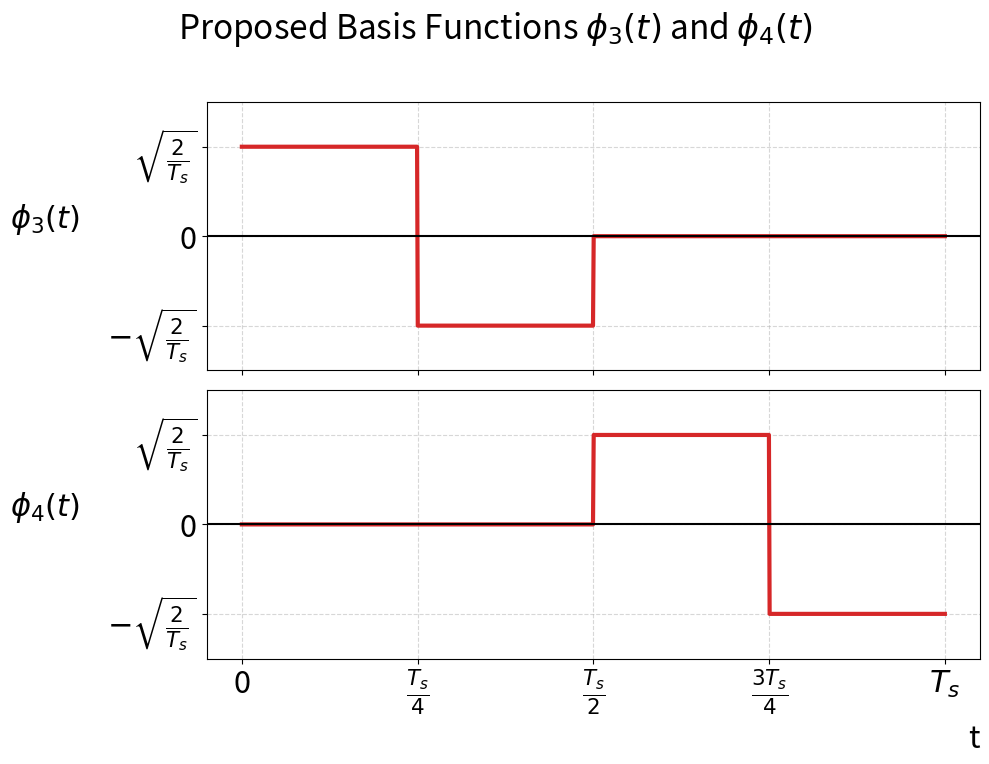

Reproduce this figure in Python.
import matplotlib.pyplot as plt
import numpy as np

# 1. Define parameters
Ts = 1.0  # Symbol time (normalized)
A = np.sqrt(4 / Ts)  # Amplitude for unit energy
t = np.linspace(0, Ts, 1000)  # Time vector

# 2. Define the requested basis functions (3 and 4)
phi3 = np.zeros_like(t)
phi3[(t >= 0) & (t < Ts/4)] = A
phi3[(t >= Ts/4) & (t < Ts/2)] = -A

phi4 = np.zeros_like(t)
phi4[(t >= Ts/2) & (t < 3*Ts/4)] = A
phi4[(t >= 3*Ts/4) & (t <= Ts)] = -A

# 3. Create the visualization (Only 2 subplots as requested)
fig, axes = plt.subplots(2, 1, figsize=(10, 8), sharex=True)
functions = [phi3, phi4]
labels = [r'$\phi_3(t)$', r'$\phi_4(t)$']
colors = ['tab:red', 'tab:red']

# --- FONT SIZE PARAMETERS ---
AXIS_LABEL_FONT = 22  # Font for phi3, phi4 and 't'
TICK_LABEL_FONT = 22  # Font for the numbers/fractions on axes
TITLE_FONT = 24       # Font for the main title

for i, ax in enumerate(axes):
    # Plot each function
    ax.plot(t, functions[i], color=colors[i], lw=3)
    
    # Add horizontal line at zero
    ax.axhline(0, color='black', lw=1.5)
    
    # Label Y-axis with enlarged font
    ax.set_ylabel(labels[i], fontsize=AXIS_LABEL_FONT, rotation=0, labelpad=45)
    
    # Set Y-axis ticks and their font size
    ax.set_yticks([-A, 0, A])
    ax.set_yticklabels([r'$-\sqrt{\frac{2}{T_s}}$', '0', r'$\sqrt{\frac{2}{T_s}}$'])
    ax.tick_params(axis='y', labelsize=TICK_LABEL_FONT)
    
    # Add grid and limit display
    ax.grid(True, linestyle='--', alpha=0.5)
    ax.set_ylim(-A*1.5, A*1.5)

# 4. Format X-axis with enlarged font and custom ticks
plt.xticks([0, Ts/4, Ts/2, 3*Ts/4, Ts], 
           ['0', r'$\frac{T_s}{4}$', r'$\frac{T_s}{2}$', r'$\frac{3T_s}{4}$', r'$T_s$'],
           fontsize=TICK_LABEL_FONT)

plt.xlabel('t', fontsize=AXIS_LABEL_FONT, loc='right')
plt.suptitle(r'Proposed Basis Functions $\phi_3(t)$ and $\phi_4(t)$', fontsize=TITLE_FONT)

# Adjust layout to prevent labels from being cut off
plt.tight_layout(rect=[0, 0.03, 1, 0.95])

# Save the result
plt.savefig('basis_functions_3_4_enlarged.png')
plt.show()
